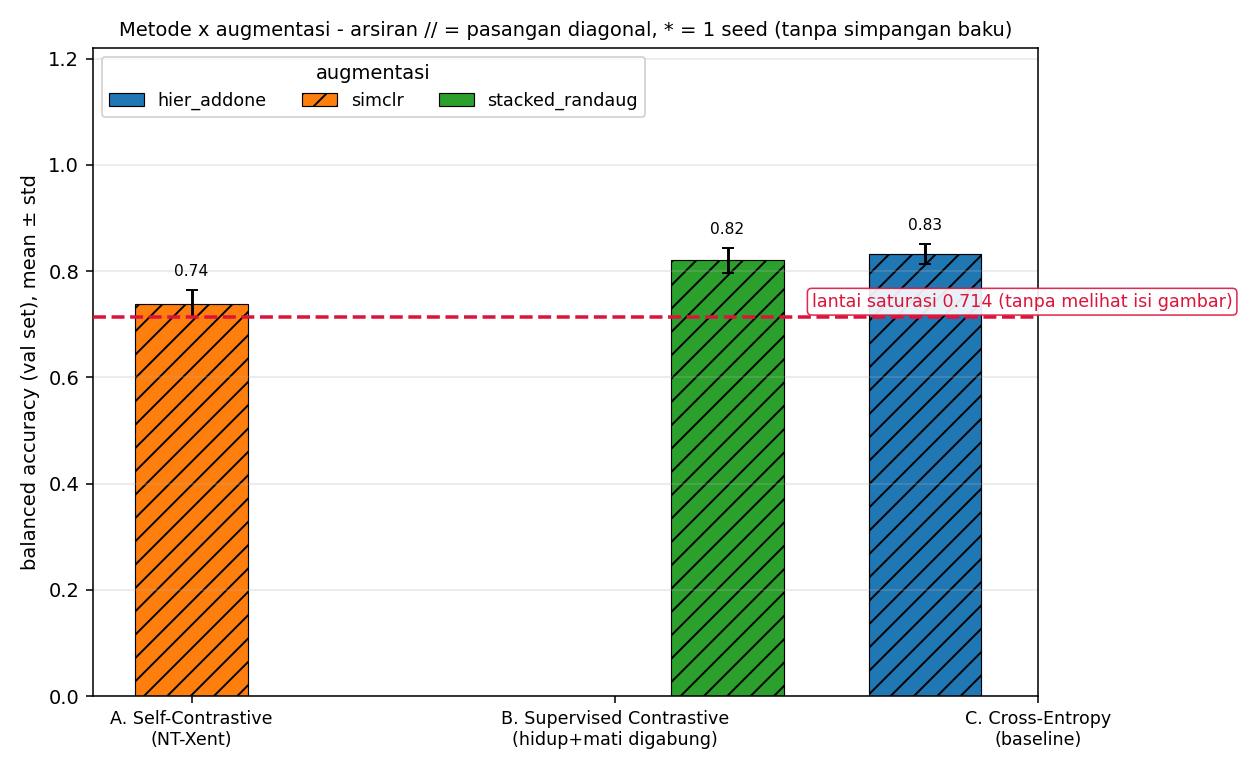

The data file committed next to this chart (first rows):
aug, method, diagonal, n_seeds, seeds, val_bacc_mean, val_bacc_std, val_tuned_mean, val_tuned_std, val_auc_mean, val_auc_std, val_accuracy, val_recall_dead, val_recall_alive, val_f1_dead, policy_contrastive, policy_head
hier_addone, ce, 1, 3, 42 43 44, 0.8323, 0.0194, nan, nan, 0.859, 0.0088, 0.8394, 0.798, 0.8667, 0.7983, -, hier_addone
simclr, selfcon, 1, 3, 42 43 44, 0.739, 0.0255, nan, nan, 0.805, 0.0267, 0.7269, 0.798, 0.68, 0.7, simclr, minimal
stacked_randaug, supcon, 1, 3, 42 43 44, 0.8205, 0.0232, nan, nan, 0.8463, 0.0028, 0.8313, 0.7677, 0.8733, 0.7842, stacked_randaug, minimal
